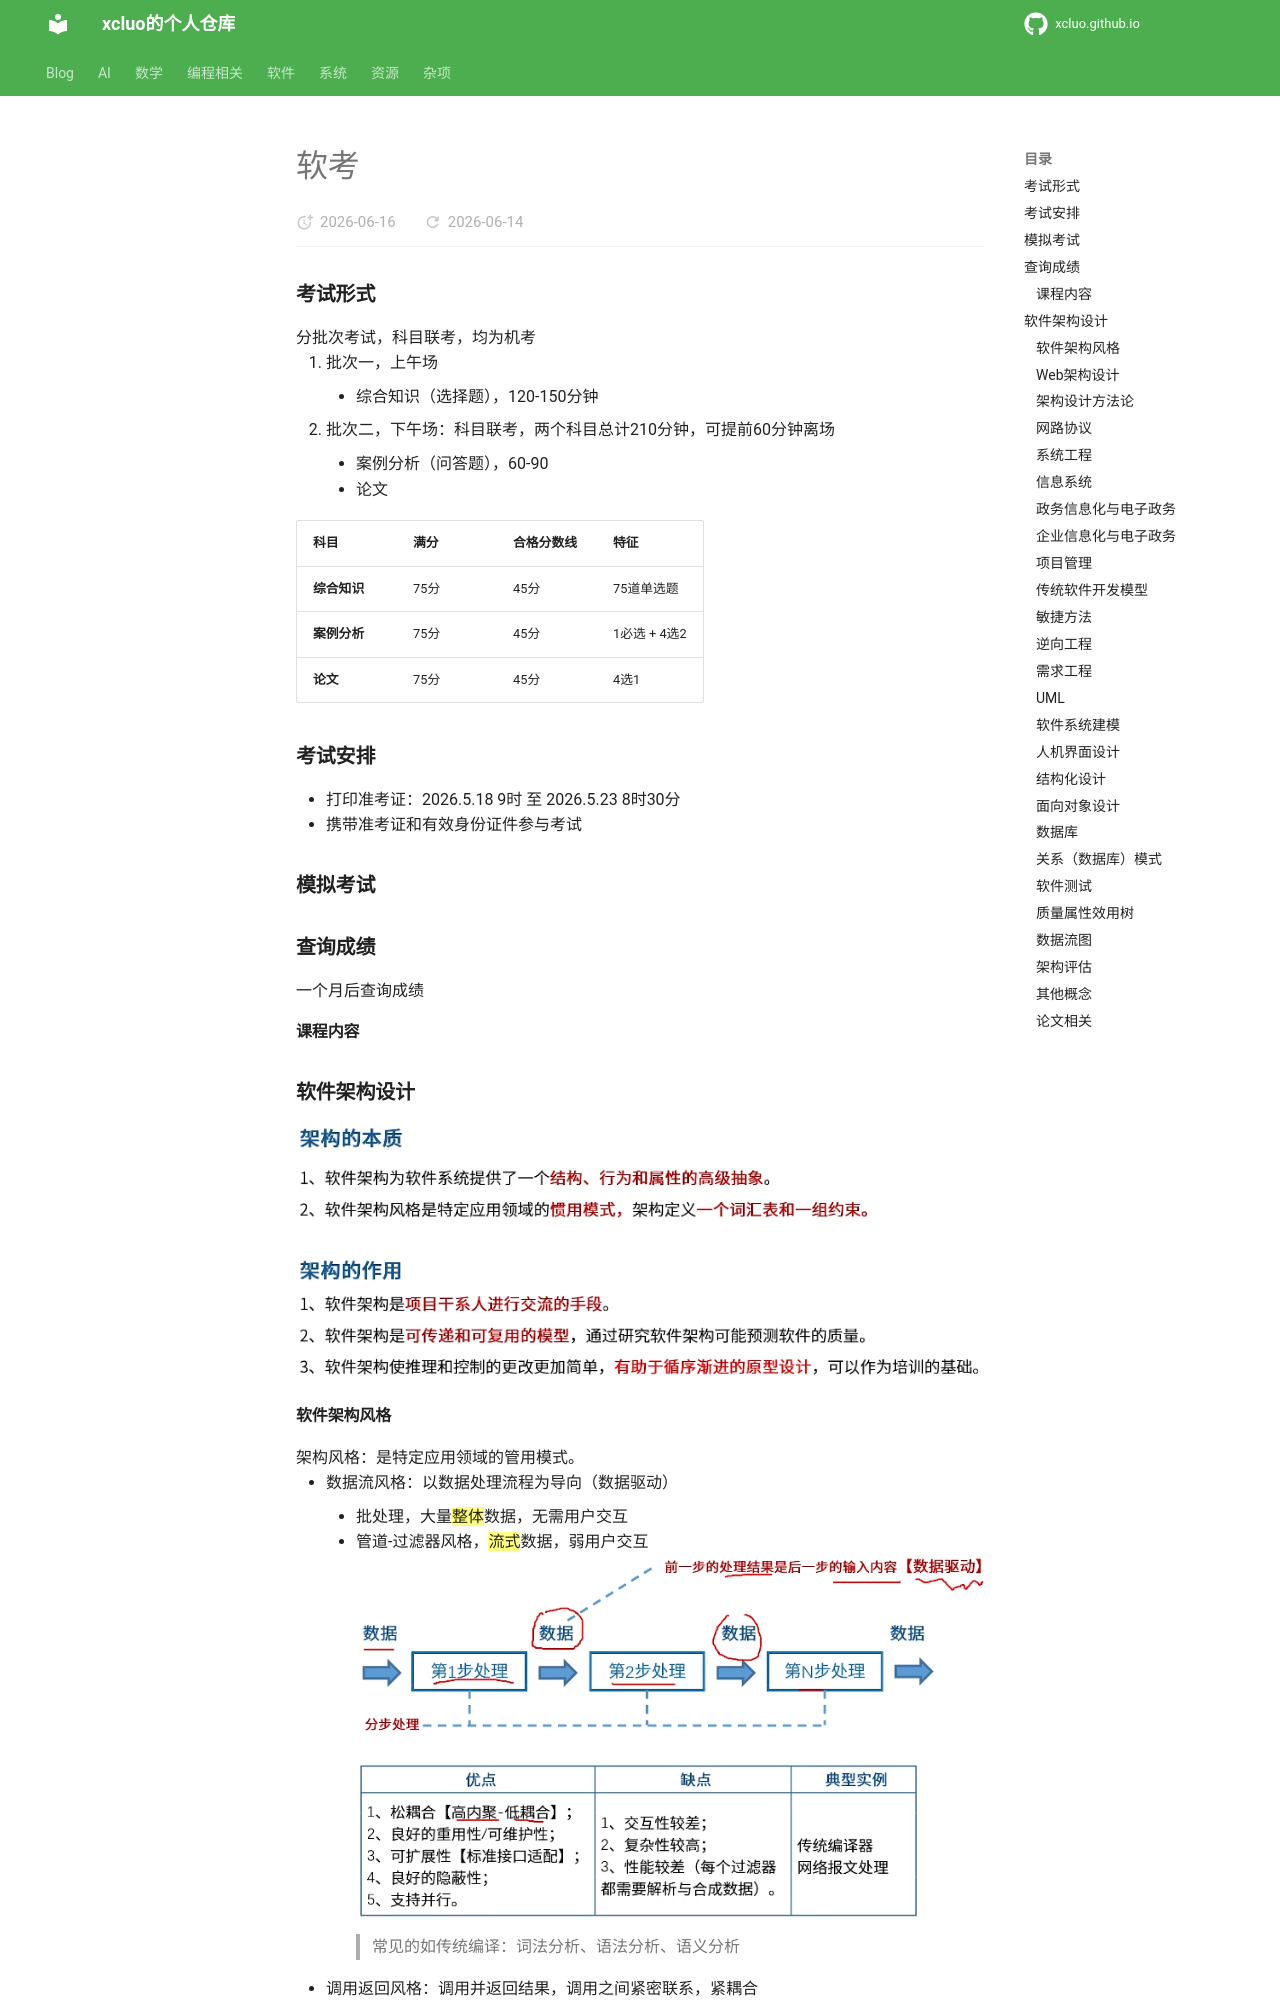

repository: xcluo/xcluo.github.io · page: Examination/Software_Examination/software_examination.html · generator: mkdocs

---
title: "软考"
---

### 考试形式

分批次考试，科目联考，均为机考

1. 批次一，上午场
    - 综合知识（选择题），120-150分钟
2. 批次二，下午场：科目联考，两个科目总计210分钟，可提前60分钟离场
    - 案例分析（问答题），60-90
    - 论文

| 科目 | 满分 | 合格分数线 | 特征 |
| -------- | --- | ----- | --- |
| **综合知识** | 75分 | 45分 | 75道单选题 |
| **案例分析** | 75分 | 45分 | 1必选 + 4选2 |
| **论文** | 75分 | 45分 | 4选1 |

### 考试安排

- 打印准考证：2026.5.18 9时 至 2026.5.23 8时30分
- 携带准考证和有效身份证件参与考试

### 模拟考试

### 查询成绩

一个月后查询成绩

#### 课程内容

### 软件架构设计

![alt text](image-107.png)
